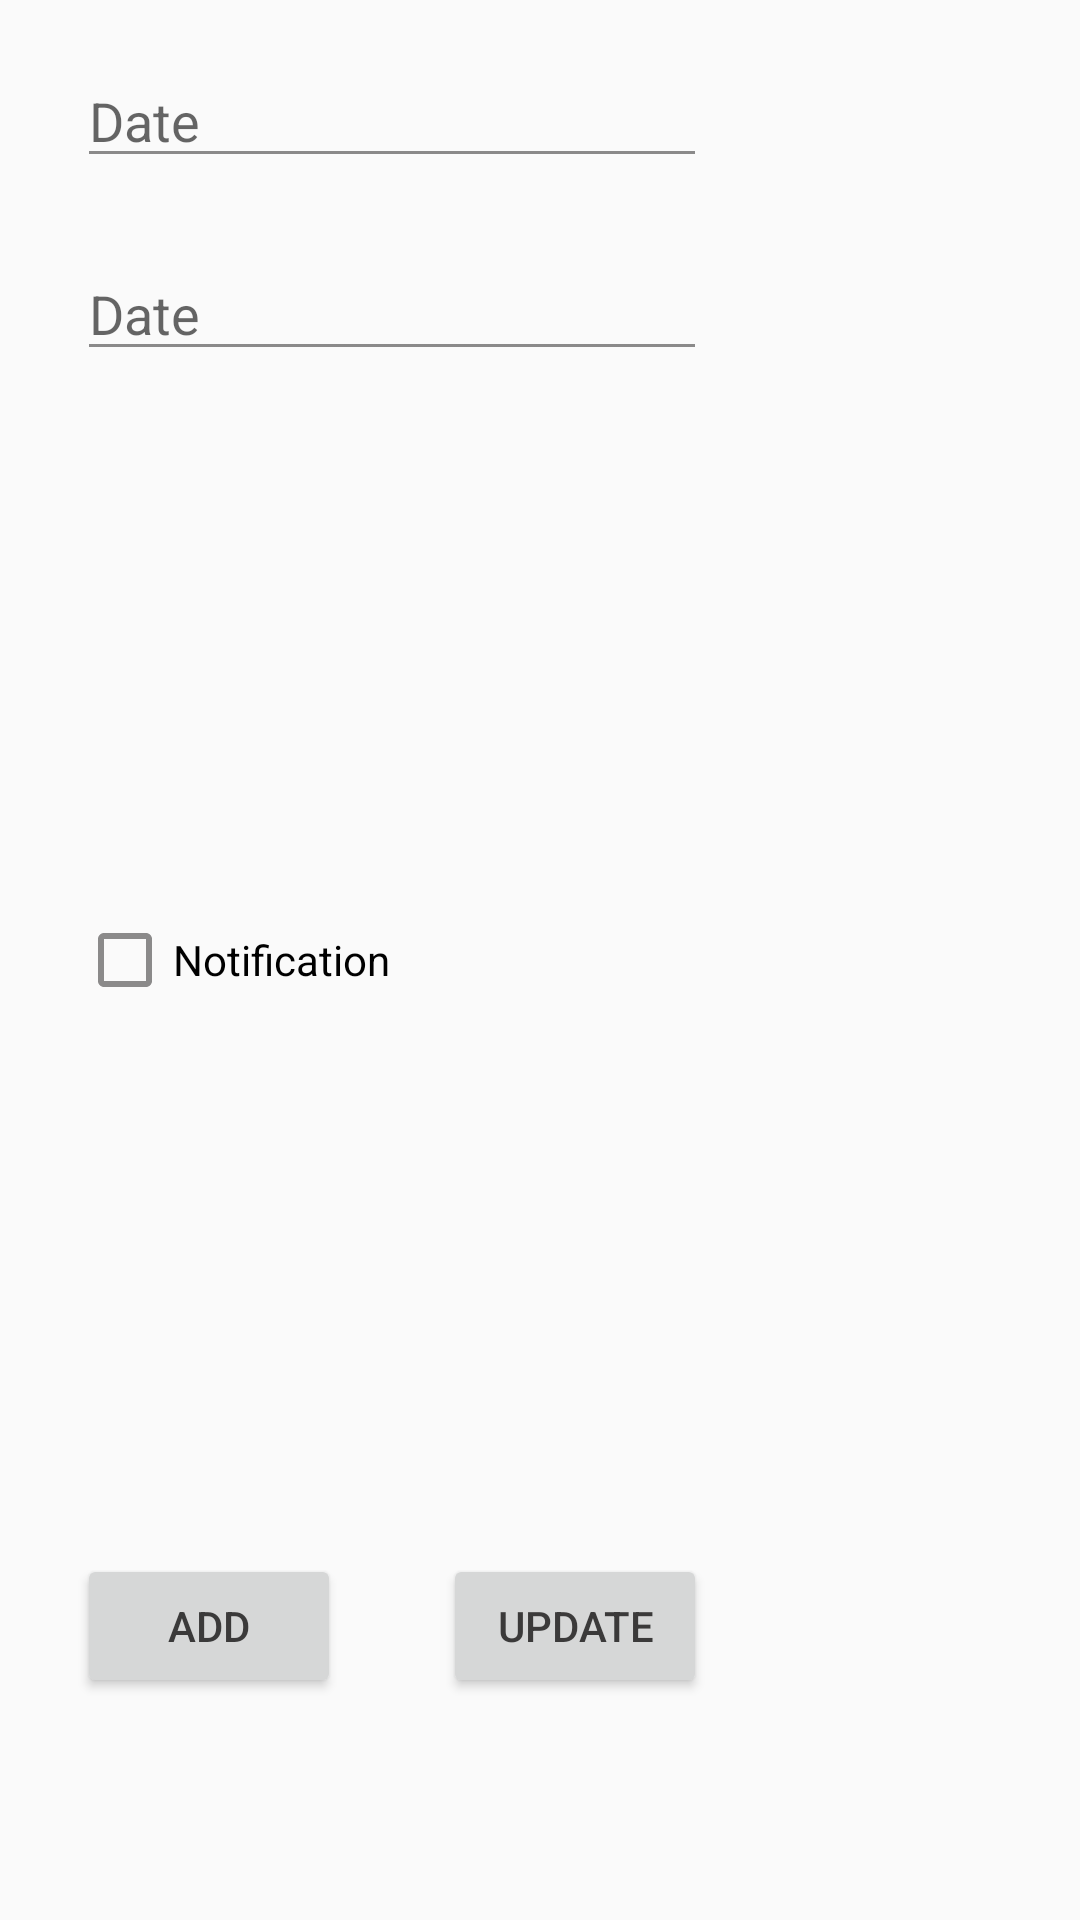

Produce the Android XML layout that renders to this screen, including the resource entries it uses.
<!-- AndroidManifest.xml: application theme AppTheme -->
<!-- res/layout/activity_appointment.xml -->
<?xml version="1.0" encoding="utf-8"?>
<RelativeLayout xmlns:android="http://schemas.android.com/apk/res/android"
    xmlns:tools="http://schemas.android.com/tools"
    android:id="@+id/activity_appointment"
    android:layout_width="match_parent"
    android:layout_height="match_parent"
    android:paddingBottom="@dimen/activity_vertical_margin"
    android:paddingLeft="@dimen/activity_horizontal_margin"
    android:paddingRight="@dimen/activity_horizontal_margin"
    android:paddingTop="@dimen/activity_vertical_margin"
    tools:context="sg.edu.nus.personalmedipal.activity.AppointmentActivity">

    <CheckBox
        android:text="@string/checkbox_appt_notification"
        android:layout_width="wrap_content"
        android:layout_height="wrap_content"
        android:id="@+id/check_box_appt_notification"
        android:layout_centerVertical="true"
        android:layout_alignParentStart="true"
        android:layout_marginStart="26dp" />

    <Button
        android:id="@+id/button_appt_add"
        android:layout_width="wrap_content"
        android:layout_height="wrap_content"
        android:layout_alignParentBottom="true"
        android:layout_alignStart="@+id/check_box_appt_notification"
        android:layout_marginBottom="74dp"
        android:onClick="onClickAdd"
        android:text="@string/button_appt_add" />

    <Button
        android:id="@+id/button_appt_update"
        android:layout_width="wrap_content"
        android:layout_height="wrap_content"
        android:onClick="onClickDelete"
        android:text="@string/button_appt_update"
        android:layout_alignBaseline="@+id/button_appt_add"
        android:layout_alignBottom="@+id/button_appt_add"
        android:layout_alignEnd="@+id/edit_text_app_ID" />

    <EditText
        android:layout_width="wrap_content"
        android:layout_height="wrap_content"
        android:inputType="date"
        android:ems="10"
        android:id="@+id/edit_text_appt_date"
        tools:ignore="LabelFor"
        android:layout_marginTop="18dp"
        android:layout_alignParentTop="true"
        android:layout_alignStart="@+id/check_box_appt_notification"
        android:hint="@string/edit_text_appt_date" />

    <EditText
        android:layout_width="wrap_content"
        android:layout_height="wrap_content"
        android:inputType="number"
        android:ems="10"
        android:layout_marginTop="23dp"
        android:id="@+id/edit_text_app_ID"
        android:layout_below="@+id/edit_text_appt_date"
        android:layout_alignStart="@+id/edit_text_appt_date"
        android:hint="@string/edit_text_appt_date" />

</RelativeLayout>
<!-- resources referenced by this layout -->
<resources>
  <string name="button_appt_add">Add</string>
  <string name="button_appt_update">Update</string>
  <string name="checkbox_appt_notification">Notification</string>
  <string name="edit_text_appt_date">Date</string>
  <style name="AppTheme" parent="Theme.AppCompat.Light.DarkActionBar">
          
          <item name="colorPrimary">@color/colorPrimary</item>
          <item name="colorPrimaryDark">@color/colorPrimaryDark</item>
          <item name="colorAccent">@color/colorAccent</item>
          <item name="android:textColorPrimary">@color/primary_text_material_light</item>
          <item name="android:navigationBarColor">@android:color/darker_gray</item>
          <item name="android:colorForeground">@color/primary_text_material_light</item>
      </style>
  <color name="colorPrimary">#89f0e9</color>
  <color name="colorPrimaryDark">#6baeaf</color>
  <color name="colorAccent">#89cdce</color>
  <color name="primary_text_material_light">#de242323</color>
</resources>
